Run: headless pygame with SDL's dummy video driver; simulated clock (each Clock.tick advances the game by its frame time, no real sleeping); random seed 0; keys injected as events and as key.get_pressed() state; no mouse input.
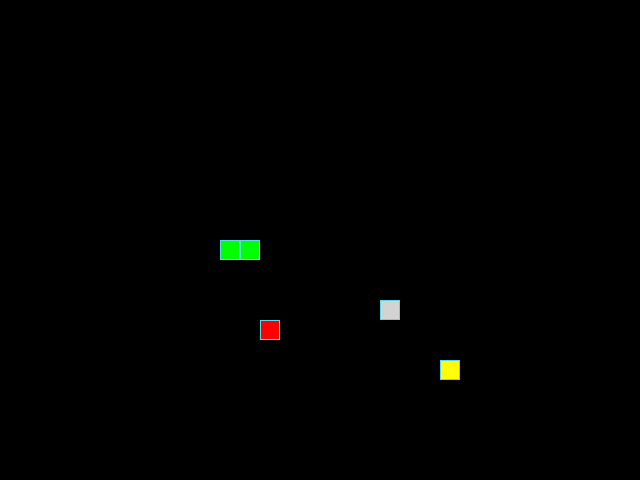
Frame 1 of 4 · flips 1–60 · no input
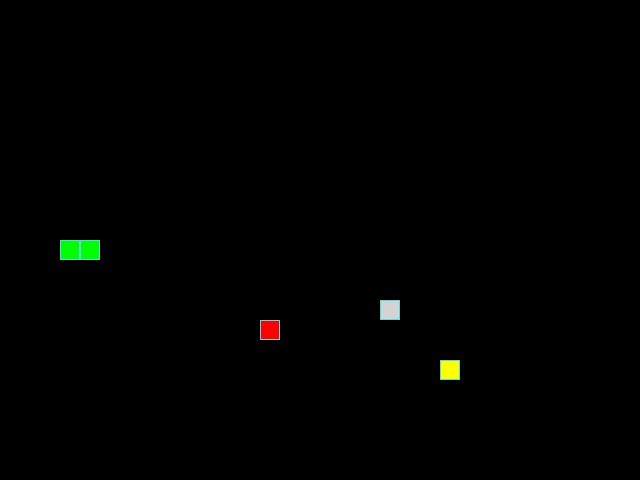
Frame 2 of 4 · flips 61–180 · tapped SPACE, RETURN · held RIGHT (→), D
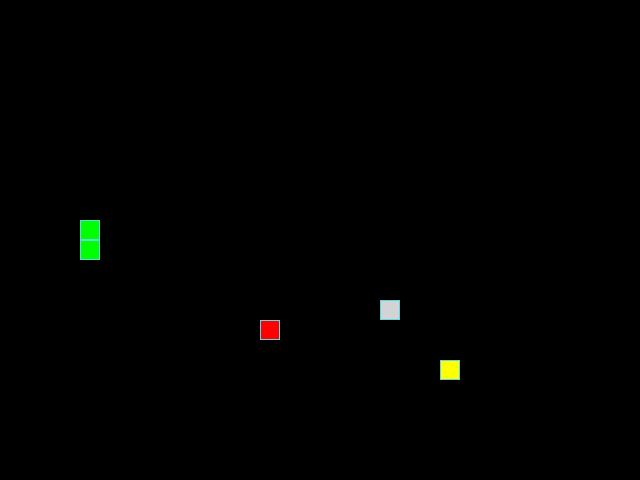
Frame 3 of 4 · flips 181–300 · held DOWN (↓), S
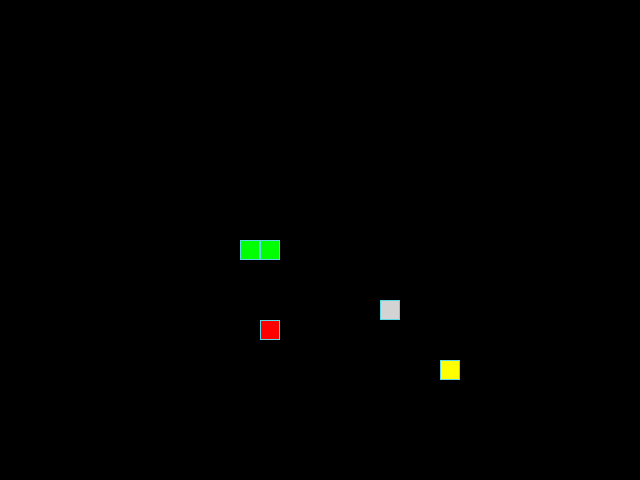
Frame 4 of 4 · flips 301–420 · held LEFT (←), A, UP (↑), W

The pygame program that drew these frames:

from functools import lru_cache
from random import choice

import pygame

# Константы для размеров поля и сетки:
SCREEN_WIDTH, SCREEN_HEIGHT = 640, 480
GRID_SIZE = 20
GRID_WIDTH = SCREEN_WIDTH // GRID_SIZE
GRID_HEIGHT = SCREEN_HEIGHT // GRID_SIZE
CENTER_ABSCISSA, CENTER_ORDINATE = SCREEN_WIDTH // 2, SCREEN_HEIGHT // 2

# Направления движения:
UP = (0, -1)
DOWN = (0, 1)
LEFT = (-1, 0)
RIGHT = (1, 0)

# Цвет фона - черный:
BOARD_BACKGROUND_COLOR = (0, 0, 0)

# Цвет границы ячейки:
BORDER_COLOR = (93, 216, 228)

# Цвет яблока:
APPLE_COLOR = (255, 0, 0)

# Цвета экземпляров класса Apple:
SNAKE_COLOR = (0, 255, 0)
STONE_COLOR = (211, 211, 211)
POISON_COLOR = (255, 255, 0)

# Скорость движения змейки:
SPEED = 20

# Начальная длина змейки:
START_LENGTH = 1

# Настройка игрового окна:
screen = pygame.display.set_mode((SCREEN_WIDTH, SCREEN_HEIGHT), 0, 32)

# Заголовок окна игрового поля:
pygame.display.set_caption('Змейка')

# Настройка времени:
clock = pygame.time.Clock()


# Описание родительского класса GameObject
# и дочерних - Snake и Apple.
class GameObject:
    """Родительский класс для всех объектов игры."""

    def __init__(
            self,
            body_color: tuple | None = None,
            position: tuple = (CENTER_ABSCISSA, CENTER_ORDINATE)
    ):
        self.position = position
        self.body_color = body_color

    def draw(self):
        """Отрисовывает объекты, задается внутри каждого
        дочернего класса отдельно.
        """
        pass

    def erase(self):
        """Затирает след от экземпляра, когда его нужно переставить."""
        pass


class Apple(GameObject):
    """Дочерний класс для экземпляров stone, poison, apple."""

    @staticmethod
    @lru_cache
    def get_cortege(start: int = 0, stop: int = 0, step: int = 20):
        """Кортеж для генератора случайной позиции, теперь кортежи будут
        в быстром вызове. Принимает границы поля и шаг сетки.
        """
        return tuple(range(start, stop, step))

    @staticmethod
    def randomize_position(first_cortege, second_cortege):
        """Генератор для определения новой позиции экземпляра,
        принимает 2 кортежа: 0, SCREEN_WIDTH и 0, SCREEN_HEIGHT,
        a выводит кортеж из двух координат с шагом GRID_SIZE.
        """
        while True:
            yield choice(first_cortege), choice(second_cortege)

    def __init__(
            self,
            body_color: tuple = APPLE_COLOR
    ):
        super().__init__(body_color)
        self.coordinate_producer = self.randomize_position(
            self.get_cortege(0, SCREEN_WIDTH),
            self.get_cortege(0, SCREEN_HEIGHT)
        )
        self.body_color = body_color
        self.position = tuple(self.coordinate_producer.__next__())

    def draw(self):
        """Отрисовывает новое положение объекта."""
        rect = pygame.Rect(self.position, (GRID_SIZE, GRID_SIZE))
        pygame.draw.rect(screen, self.body_color, rect)
        pygame.draw.rect(screen, BORDER_COLOR, rect, 1)

    def erase(self):
        """Затирает сегмент со старым положением."""
        rect = pygame.Rect(self.position, (GRID_SIZE, GRID_SIZE))
        pygame.draw.rect(screen, BOARD_BACKGROUND_COLOR, rect)


class Snake(GameObject):
    """Дочерний класс для экземпляра snake."""

    def __init__(
            self,
            positions: list[tuple] = [],
            position: tuple = (CENTER_ABSCISSA, CENTER_ORDINATE),
            body_color: tuple = SNAKE_COLOR,
            length: int = START_LENGTH,
            direction: tuple = RIGHT,
            next_direction: tuple | None = None,
            last: tuple | None = None
    ):
        super().__init__(body_color,
                         position)
        self.position = position
        self.body_color = body_color
        self.positions = positions
        self.positions.append(self.position)
        self.length = length
        self.direction = direction
        self.next_direction = next_direction
        self.last = last

    def get_head_position(self):
        """Возвращает координаты головы змейки"""
        return self.positions[0]

    def erase(self):
        """Затирает последний сегмент, если змейка голодна,
        и при проигрыше все тело змейки в self.reset().
        """
        if self.last:
            last_rect = pygame.Rect(self.last, (GRID_SIZE, GRID_SIZE))
            pygame.draw.rect(screen, BOARD_BACKGROUND_COLOR, last_rect)
            self.last = None

    def draw(self):
        """Перерисовать тело, дорисовать голову, затереть последний элемент."""
        for position in self.positions[1:-1]:
            rect = (pygame.Rect(position, (GRID_SIZE, GRID_SIZE)))
            pygame.draw.rect(screen, self.body_color, rect)
            pygame.draw.rect(screen, BORDER_COLOR, rect, 1)

        # Отрисовка головы змейки.
        head_rect = pygame.Rect(self.positions[0], (GRID_SIZE, GRID_SIZE))
        pygame.draw.rect(screen, self.body_color, head_rect)
        pygame.draw.rect(screen, BORDER_COLOR, head_rect, 1)

        # Затирание вынесено в отдельный метод,
        # используется при удалении всей змейки при проигрыше
        # и последнего элемента при движении.
        self.erase()

    def update_direction(self):
        """Метод обновления направления после нажатия на кнопку."""
        if self.next_direction:
            self.direction, self.next_direction = self.next_direction, None

    def get_new_head(self):
        """Обновление кортежа головы. Используется в self.move()
        и в теле match-case функции main, чтобы проверить положение
        головы до отрисовки змейки.
        """
        modul = (SCREEN_WIDTH, SCREEN_HEIGHT)
        new_head = tuple(map(lambda x, y, modul: (x + y * GRID_SIZE) % modul,
                             self.get_head_position(),
                             self.direction,
                             modul))
        return new_head

    def move(self):
        """Обновление положения змейки."""
        new_head = self.get_new_head()
        self.positions.insert(0, new_head)
        if self.length < len(self.positions):
            self.last = self.positions.pop()

    def reset(self):
        """Возврат змейки в исходное состояние, другое направление движения."""
        # Затереть тело змейки.
        for position in self.positions:
            self.last = position
            self.erase()

        # Откатить изменяемые в ходе игры настройки к первоначальным.
        self.positions.clear()
        self.positions.append(self.position)
        self.length = START_LENGTH
        # Изменить только направление движения на случайное.
        self.direction = choice((UP, RIGHT, DOWN, LEFT))


def handle_keys(game_object):
    """Функция обработки действий пользователя.
    На клавиатуре отвечает только на действия клавиш: UP, DOWN, LEFT, RIGHT.
    Управляемый объект получает новое значение атрибута next_direction.
    """
    for event in pygame.event.get():
        if event.type == pygame.QUIT:
            pygame.quit()
            raise SystemExit
        elif event.type == pygame.KEYDOWN:
            if event.key == pygame.K_UP and game_object.direction != DOWN:
                game_object.next_direction = UP
                return True
            elif event.key == pygame.K_DOWN and game_object.direction != UP:
                game_object.next_direction = DOWN
                return True
            elif event.key == pygame.K_LEFT and game_object.direction != RIGHT:
                game_object.next_direction = LEFT
                return True
            elif event.key == pygame.K_RIGHT and game_object.direction != LEFT:
                game_object.next_direction = RIGHT
                return True
    return False


def main():
    """Основная логика игры"""
    # Инициализация PyGame:
    pygame.init()

    # Создание экземпляров классов.
    snake = Snake()
    items = [Apple() for _ in range(3)]
    stone, poison, apple = items
    stone.body_color = STONE_COLOR
    poison.body_color = POISON_COLOR

    # Изменение скорости игры, сначала равно 0.
    diff_speed = 0

    while True:

        clock.tick(SPEED + diff_speed)
        handle_keys(snake)
        snake.update_direction()

        match snake.get_new_head():
            case apple.position:
                snake.length += 1
                for item in items:
                    item.erase()
                    item.position = item.coordinate_producer.__next__()
                    # Исключение попадания нового положения на тело змейки.
                    while item.position in snake.positions:
                        item.position = item.coordinate_producer.__next__()
                # Изменение скорости игры каждые 5 съеденных яблок.
                diff_speed = (snake.length - 1) // 5
            case poison.position:
                snake.reset()
                diff_speed = 0
            case stone.position:
                snake.reset()
                diff_speed = 0
            case _:
                if snake.get_new_head() in snake.positions[1:]:
                    snake.reset()
                    diff_speed = 0

        snake.move()
        snake.draw()
        for item in items:
            item.draw()

        pygame.display.update()


if __name__ == '__main__':
    main()
